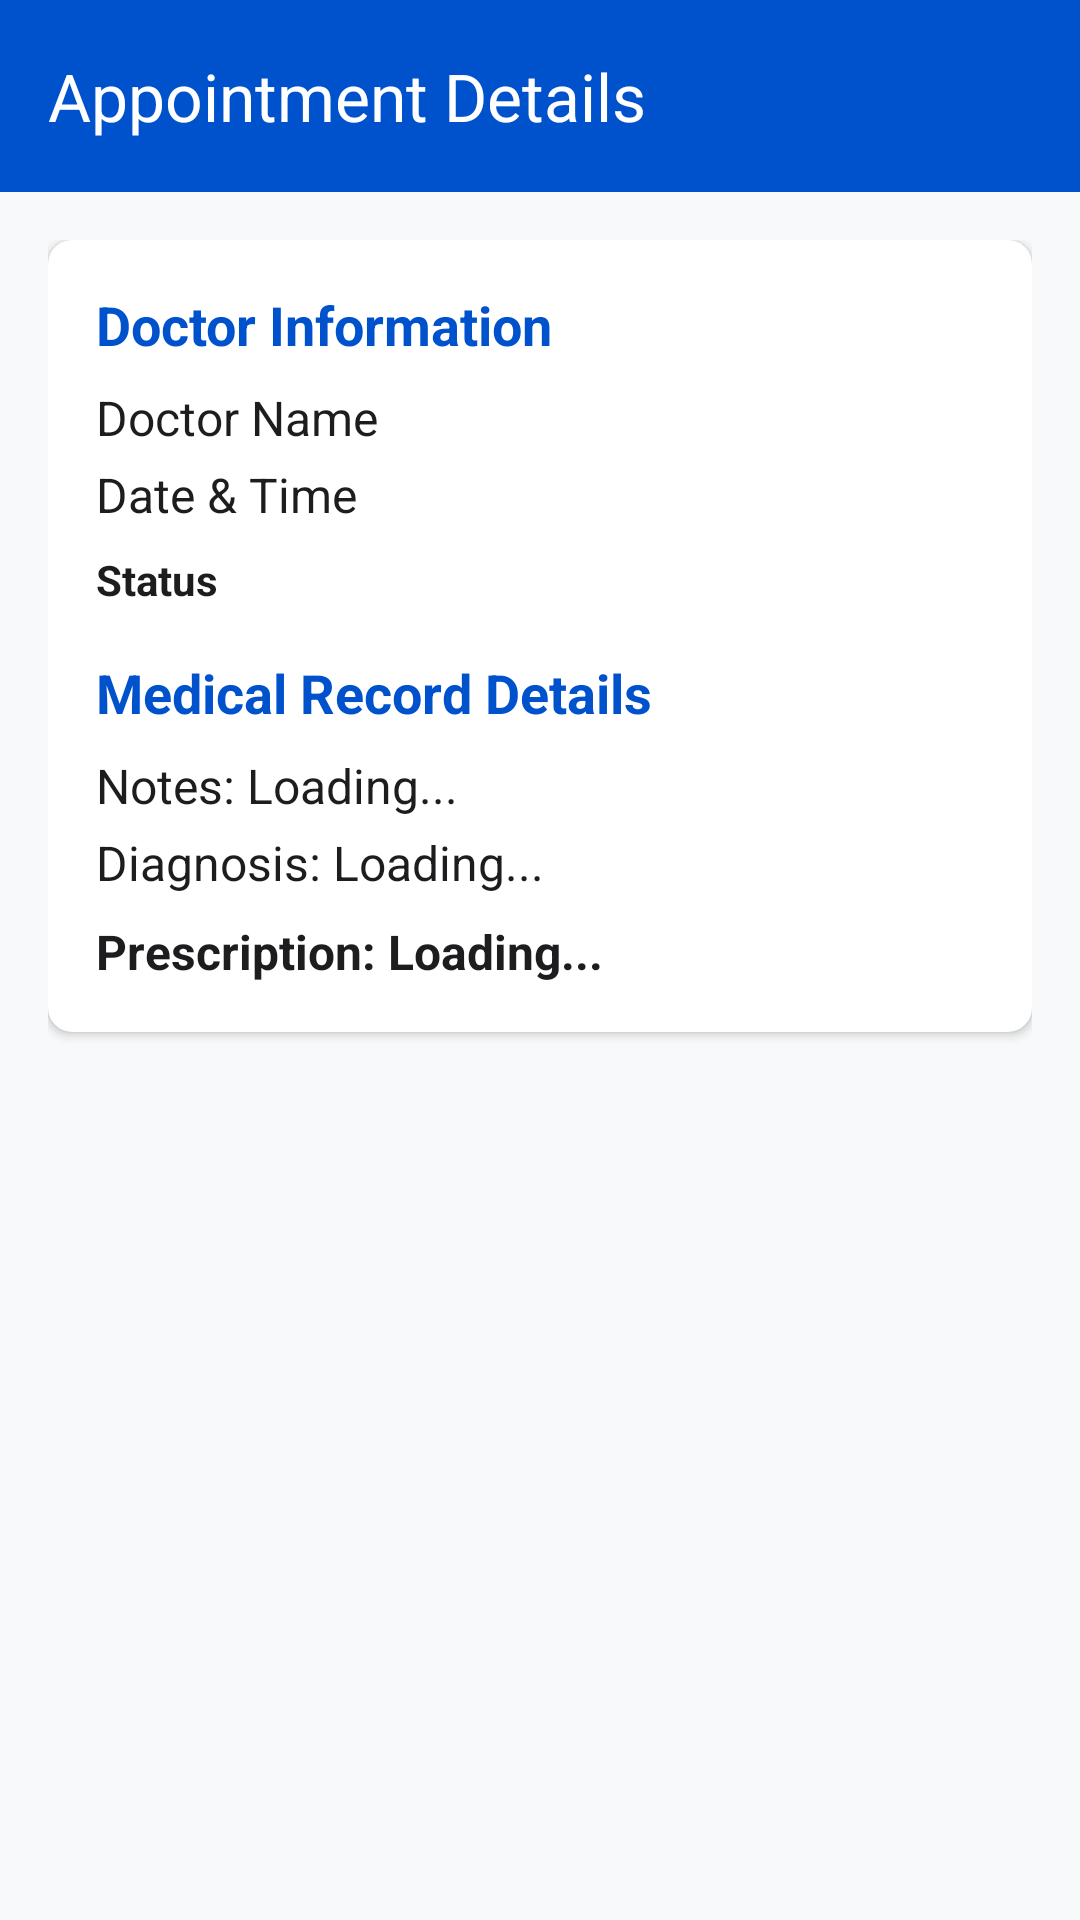

This screen was rendered from an Android layout file. Write that file and the resources it references.
<!-- AndroidManifest.xml: application theme Theme.AppointivaHealth -->
<!-- res/layout/activity_patient_appointment_details.xml -->
<?xml version="1.0" encoding="utf-8"?>
<LinearLayout xmlns:android="http://schemas.android.com/apk/res/android"
    android:layout_width="match_parent"
    android:layout_height="match_parent"
    xmlns:app="http://schemas.android.com/apk/res-auto"
    android:orientation="vertical"
    android:background="@color/background">

    <com.google.android.material.appbar.AppBarLayout
        android:layout_width="match_parent"
        android:layout_height="wrap_content">
        <androidx.appcompat.widget.Toolbar
            android:id="@+id/toolbarPatientApptDetails"
            android:layout_width="match_parent"
            android:layout_height="?attr/actionBarSize"
            android:background="@color/primary"
            app:titleTextColor="@color/white"
            app:title="Appointment Details" />
    </com.google.android.material.appbar.AppBarLayout>

    <ScrollView
        android:layout_width="match_parent"
        android:layout_height="match_parent"
        android:padding="16dp">

        <LinearLayout
            android:layout_width="match_parent"
            android:layout_height="wrap_content"
            android:orientation="vertical">

            <androidx.cardview.widget.CardView
                android:layout_width="match_parent"
                android:layout_height="wrap_content"
                android:layout_marginBottom="16dp"
                app:cardElevation="2dp"
                app:cardCornerRadius="8dp">

                <LinearLayout
                    android:layout_width="match_parent"
                    android:layout_height="wrap_content"
                    android:orientation="vertical"
                    android:padding="16dp">

                    <TextView
                        android:layout_width="wrap_content"
                        android:layout_height="wrap_content"
                        android:text="Doctor Information"
                        android:textStyle="bold"
                        android:textSize="18sp"
                        android:textColor="@color/primary"
                        android:layout_marginBottom="8dp"/>

                    <TextView
                        android:id="@+id/tvDetailsDoctorName"
                        android:layout_width="wrap_content"
                        android:layout_height="wrap_content"
                        android:textSize="16sp"
                        android:text="Doctor Name" />

                    <TextView
                        android:id="@+id/tvDetailsPatientDateTime"
                        android:layout_width="wrap_content"
                        android:layout_height="wrap_content"
                        android:textSize="16sp"
                        android:layout_marginTop="4dp"
                        android:text="Date &amp; Time" />

                    <TextView
                        android:id="@+id/tvDetailsPatientStatus"
                        android:layout_width="wrap_content"
                        android:layout_height="wrap_content"
                        android:textSize="14sp"
                        android:textStyle="bold"
                        android:layout_marginTop="8dp"
                        android:text="Status" />

                    <TextView
                        android:id="@+id/tvDetailsCancellationMessage"
                        android:layout_width="wrap_content"
                        android:layout_height="wrap_content"
                        android:textSize="14sp"
                        android:textColor="@color/error"
                        android:layout_marginTop="8dp"
                        android:visibility="gone"
                        android:text="Cancellation Message" />

                    <TextView
                        android:layout_width="wrap_content"
                        android:layout_height="wrap_content"
                        android:text="Medical Record Details"
                        android:textStyle="bold"
                        android:textSize="18sp"
                        android:textColor="@color/primary"
                        android:layout_marginTop="16dp"
                        android:layout_marginBottom="8dp"/>

                    <TextView
                        android:id="@+id/tvDetailsNotes"
                        android:layout_width="wrap_content"
                        android:layout_height="wrap_content"
                        android:textSize="16sp"
                        android:text="Notes: Loading..." />

                    <TextView
                        android:id="@+id/tvDetailsDiagnosis"
                        android:layout_width="wrap_content"
                        android:layout_height="wrap_content"
                        android:textSize="16sp"
                        android:layout_marginTop="4dp"
                        android:text="Diagnosis: Loading..." />

                    <TextView
                        android:id="@+id/tvDetailsPrescription"
                        android:layout_width="wrap_content"
                        android:layout_height="wrap_content"
                        android:textSize="16sp"
                        android:textStyle="bold"
                        android:layout_marginTop="8dp"
                        android:text="Prescription: Loading..." />
                </LinearLayout>
            </androidx.cardview.widget.CardView>

            <Button
                android:id="@+id/btnSubmitComplaint"
                android:layout_width="match_parent"
                android:layout_height="wrap_content"
                android:text="Submit Feedback"
                android:textColor="@color/white"
                android:backgroundTint="@color/primary"
                android:visibility="gone"
                android:layout_marginTop="8dp"
                android:layout_marginBottom="16dp" />
        </LinearLayout>
    </ScrollView>
</LinearLayout>
<!-- resources referenced by this layout -->
<resources>
  <color name="background">#F8F9FA</color>
  <color name="error">#F44336</color>
  <color name="primary">#0052CC</color>
  <color name="white">#FFFFFFFF</color>
  <style name="Theme.AppointivaHealth" parent="Base.Theme.AppointivaHealth" />
  <style name="Base.Theme.AppointivaHealth" parent="Theme.Material3.Light.NoActionBar">
          
          <item name="colorPrimary">@color/primary</item>
          <item name="colorPrimaryVariant">@color/primary_dark</item>
          <item name="colorOnPrimary">@color/white</item>
          <item name="colorSecondary">@color/accent</item>
          <item name="colorSecondaryVariant">@color/primary_dark</item>
          <item name="colorOnSecondary">@color/black</item>
          <item name="android:statusBarColor">@color/primary_dark</item>
          
          
          <item name="android:textColor">@color/text_primary</item>
          <item name="editTextColor">@color/text_primary</item>
          <item name="android:textColorHint">@color/text_secondary</item>
      </style>
  <color name="primary_dark">#003D99</color>
  <color name="accent">#00B4D8</color>
  <color name="black">#FF000000</color>
  <color name="text_primary">#1D1D1F</color>
  <color name="text_secondary">#86868B</color>
</resources>
